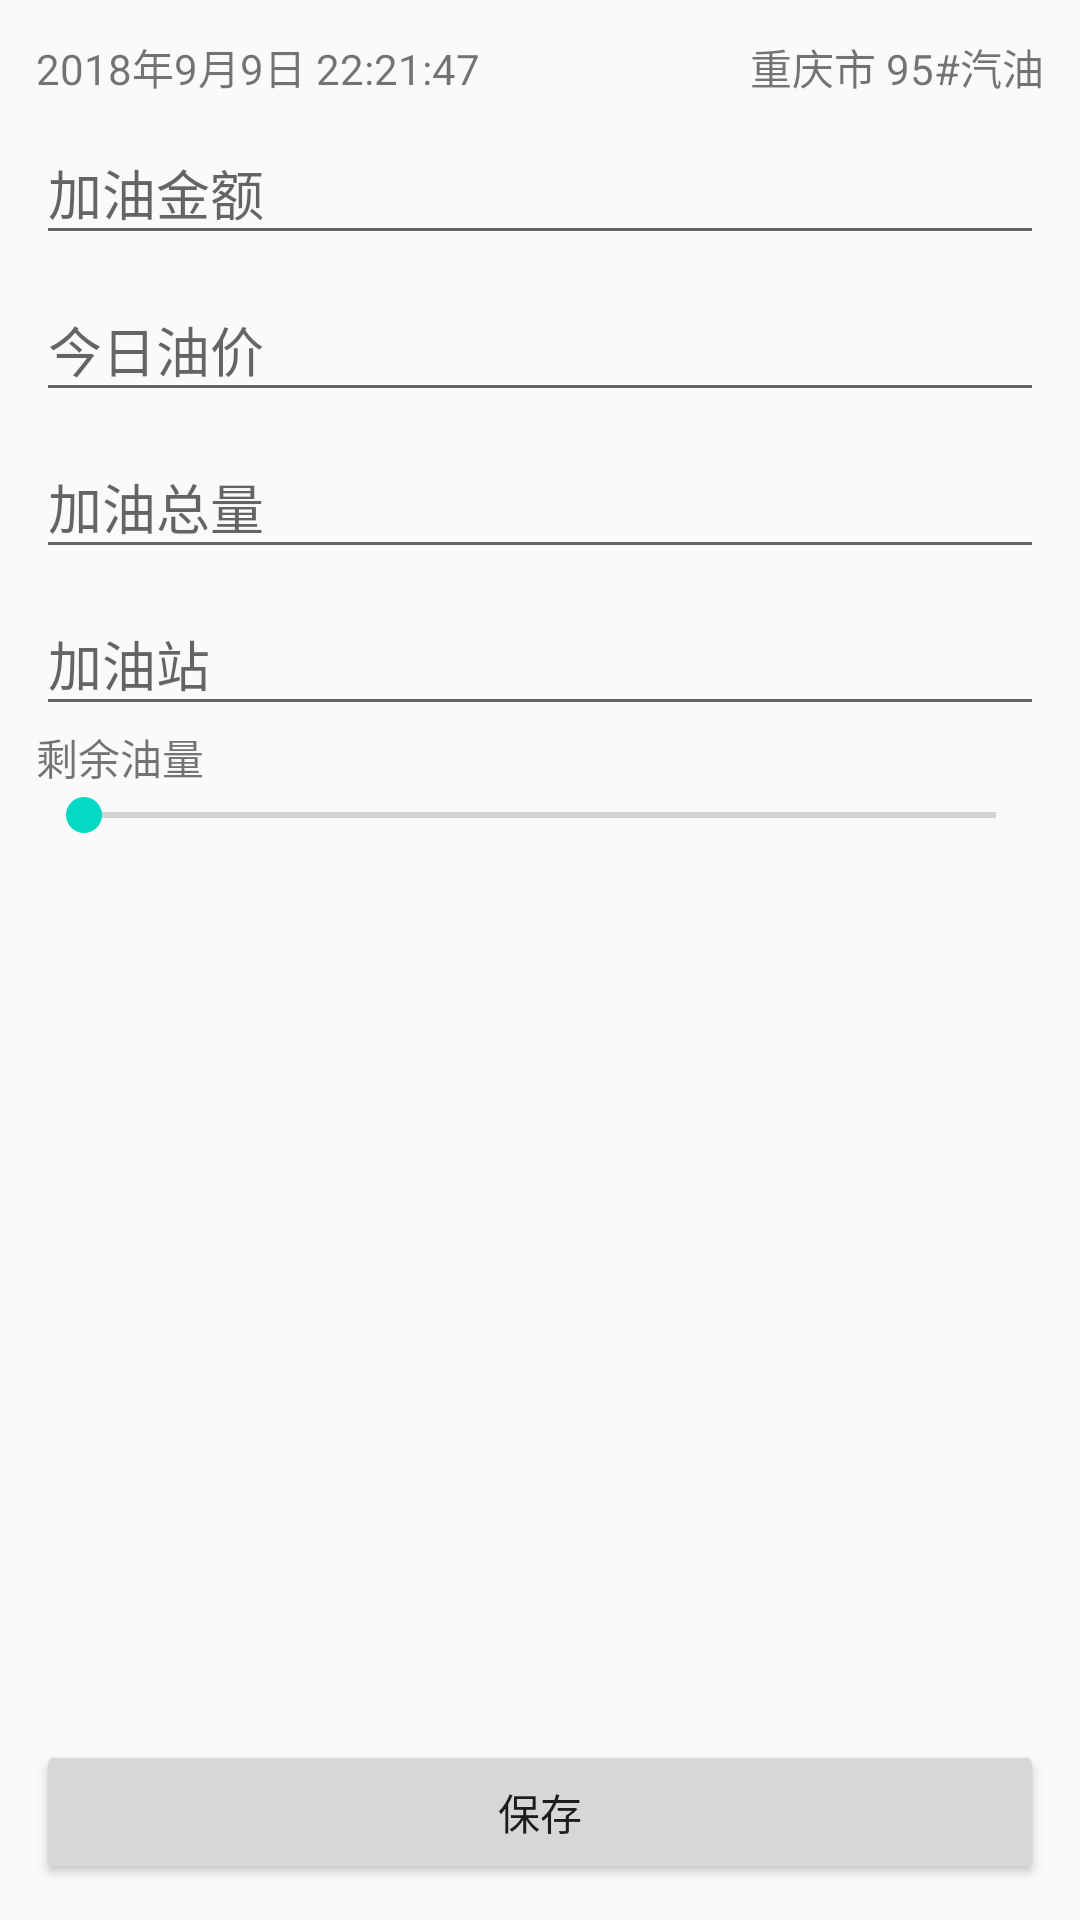

Android layout source for this screen:
<!-- AndroidManifest.xml: application theme AppTheme -->
<!-- res/layout/oil_record.xml -->
<?xml version="1.0" encoding="utf-8"?>
<FrameLayout
    xmlns:android="http://schemas.android.com/apk/res/android"
    android:layout_width="match_parent"
    android:layout_height="match_parent"
    android:padding="12dp">
  <ScrollView
      android:layout_width="match_parent"
      android:layout_height="match_parent">
    <LinearLayout
        android:layout_width="match_parent"
        android:layout_height="wrap_content"
        android:orientation="vertical"
        android:paddingBottom="42dp">

      <LinearLayout
          android:layout_width="match_parent"
          android:layout_height="wrap_content"
          android:orientation="horizontal">
        <TextView
            android:layout_width="wrap_content"
            android:layout_height="wrap_content"
            android:text="2018年9月9日 22:21:47" />
        <TextView
            android:layout_width="0dp"
            android:layout_height="wrap_content"
            android:layout_weight="1"
            android:gravity="right"
            android:text="重庆市 95#汽油" />
      </LinearLayout>

      <android.support.design.widget.TextInputLayout
          android:layout_width="match_parent"
          android:layout_height="wrap_content">
        <android.support.design.widget.TextInputEditText
            android:layout_width="match_parent"
            android:layout_height="wrap_content"
            android:hint="加油金额" />
      </android.support.design.widget.TextInputLayout>

      <android.support.design.widget.TextInputLayout
          android:layout_width="match_parent"
          android:layout_height="wrap_content">
        <android.support.design.widget.TextInputEditText
            android:layout_width="match_parent"
            android:layout_height="wrap_content"
            android:hint="今日油价" />
      </android.support.design.widget.TextInputLayout>

      <android.support.design.widget.TextInputLayout
          android:layout_width="match_parent"
          android:layout_height="wrap_content">
        <android.support.design.widget.TextInputEditText
            android:layout_width="match_parent"
            android:layout_height="wrap_content"
            android:hint="加油总量" />
      </android.support.design.widget.TextInputLayout>

      <android.support.design.widget.TextInputLayout
          android:layout_width="match_parent"
          android:layout_height="wrap_content">
        <android.support.design.widget.TextInputEditText
            android:layout_width="match_parent"
            android:layout_height="wrap_content"
            android:hint="加油站" />
      </android.support.design.widget.TextInputLayout>
      <TextView
          android:layout_width="wrap_content"
          android:layout_height="wrap_content"
          android:text="剩余油量" />
      <SeekBar
          android:layout_width="match_parent"
          android:layout_height="wrap_content"
          android:max="8" />
    </LinearLayout>
  </ScrollView>

  <android.support.v7.widget.AppCompatButton
      android:layout_width="match_parent"
      android:layout_height="wrap_content"
      android:layout_gravity="bottom"
      android:text="保存" />
</FrameLayout>
<!-- resources referenced by this layout -->
<resources>
  <style name="AppTheme" parent="Theme.AppCompat.Light">
      
      
      
      <item name="colorAccent">@color/colorAccent</item>
    </style>
  <!-- not gathered from this repository: default colours our renderer supplied (Android Studio template values) -->
  <color name="colorAccent">#FF03DAC5</color>
</resources>
